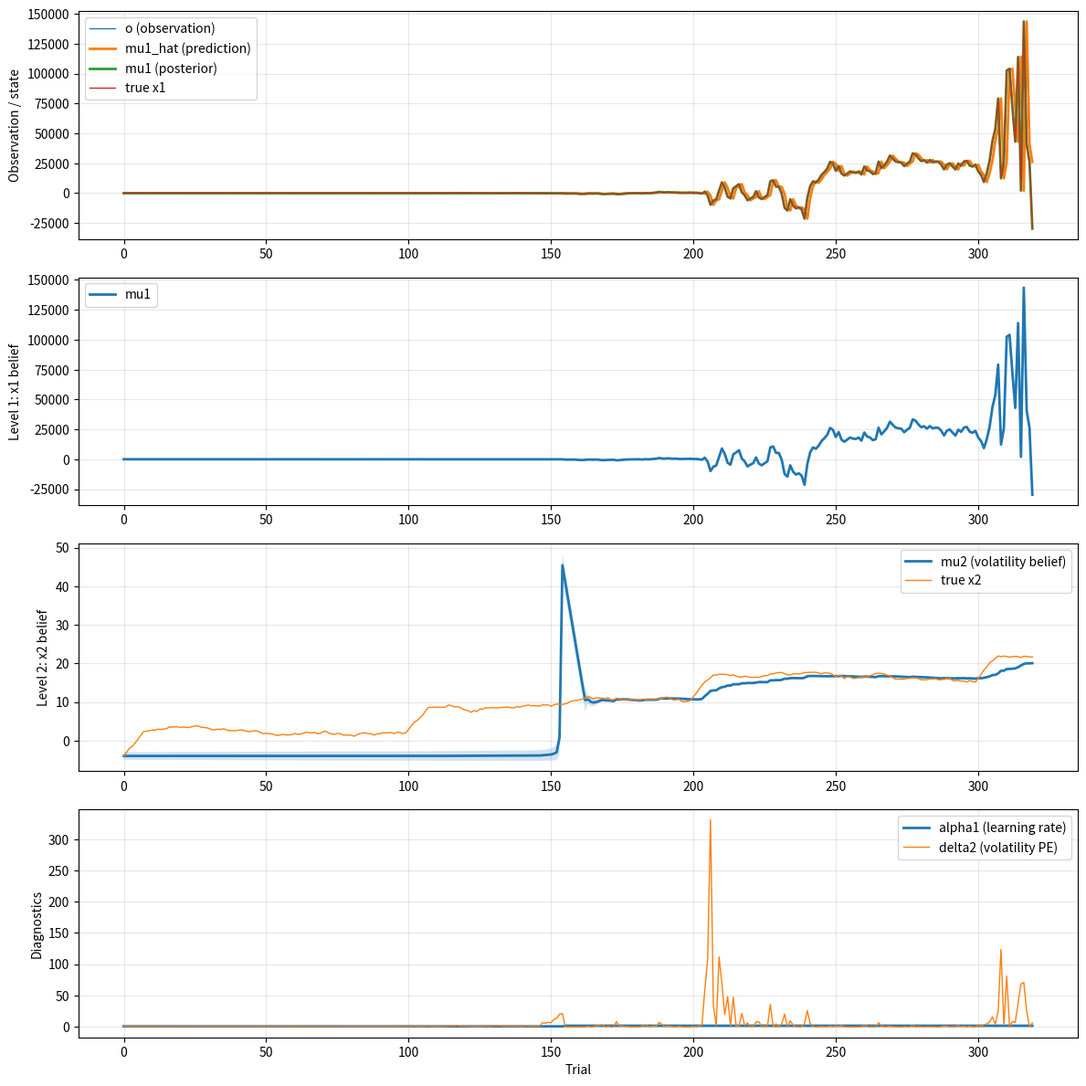

This chart was generated by the following Python code:
from __future__ import annotations

from collections.abc import Iterable
from dataclasses import dataclass

import numpy as np
from matplotlib import pyplot as plt

Number = int | float | np.number


def exp_clip(x: Number, clip: float = 60.0) -> float:
    """Exponentiation with clipping to avoid overflow."""
    return float(np.exp(np.clip(float(x), -clip, clip)))


def sigmoid_stable(x: Number) -> float:
    """Numerically stable sigmoid."""
    x = float(x)
    if x >= 0:
        z = np.exp(-x)
        return float(1.0 / (1.0 + z))
    else:
        z = np.exp(x)
        return float(z / (1.0 + z))


def _dbg_fail(t: int, **vals) -> None:
    msg = "BAD @t=" + str(t) + " | " + " ".join(f"{k}={v:.6g}" for k, v in vals.items())
    raise FloatingPointError(msg)


@dataclass
class HGF2Config:
    # Core HGF parameters
    # world state
    mu1_0: float
    sig1_0: float

    # volatility of the world
    mu2_0: float
    sig2_0: float

    # model parameters
    eta: float  # volatility of random walk variance
    s: float  # observation noise variance

    # Numerical stability
    min_var: float = 1e-8
    exp_clip_value: float = 30.0


class HGFPaper2Gaussian:
    """
    2-level Gaussian HGF as in Markovic & Kiebel (2016):
    x2_t = x2_{t-1} + sqrt(eta) * n
    x1_t = x1_{t-1} + exp(x2_t/2) * n   -> Var = exp(x2_t)
    o_t  = x1_t + sqrt(s) * n
    """

    def __init__(
        self,
        eta: float,
        s: float,
        mu1_init: float = 0.0,
        sig1_init: float = 1.0,
        mu2_init: float = 0.0,
        sig2_init: float = 1.0,
        min_var: float = 1e-8,
        exp_clip_value: float = 60.0,
    ):
        self.cfg = HGF2Config(
            mu1_0=float(mu1_init),
            sig1_0=float(sig1_init),
            mu2_0=float(mu2_init),
            sig2_0=float(sig2_init),
            eta=float(eta),
            s=float(s),
            min_var=float(min_var),
            exp_clip_value=float(exp_clip_value),
        )

        if self.cfg.eta <= 0:
            raise ValueError("eta must be > 0")
        if self.cfg.s <= 0:
            raise ValueError("s (observation variance) must > 0")

        # current posteriors
        self.mu1 = self.cfg.mu1_0
        self.sig1 = max(self.cfg.sig1_0, self.cfg.min_var)
        self.mu2 = self.cfg.mu2_0
        self.sig2 = max(self.cfg.sig2_0, self.cfg.min_var)

        # trial counter
        self.trial = 0

        self.history: dict[str, list[float]] = {
            "o": [],
            "mu1_hat": [],
            "sig1_hat": [],
            "mu1": [],
            "sig1": [],
            "mu2_hat": [],
            "sig2_hat": [],
            "mu2": [],
            "sig2": [],
            "omega": [],  # exp(mu2_hat)
            "delta1": [],
            "alpha1": [],
            "delta2": [],
            "k": [],
            "r": [],
        }

    def update(self, o: Number) -> None:
        o = float(o)
        minvar = self.cfg.min_var

        # ----------- Prediction -----------------
        # Level 2
        mu2_hat = self.mu2
        sig2_hat = max(self.sig2 + self.cfg.eta, minvar)
        # Level 1
        # omega = exp(mu2_hat)
        omega = exp_clip(mu2_hat, self.cfg.exp_clip_value)

        mu1_prev = self.mu1
        sig1_prev = self.sig1
        # denominator helper
        den1 = max(sig1_prev + omega, minvar)

        # ----------- Update -------------------
        # ----------- Level 1 ------------------
        # prediction error with observation
        delta1 = o - mu1_prev
        # sigma^{(1)}_t via precision sum (paper)
        # 1/sig1_t = 1/s + 1/(sig1_{t-1} + omega)
        sig1_new = 1.0 / max((1.0 / self.cfg.s) + (1.0 / den1), minvar)
        # learning rate
        alpha1 = sig1_new / max(self.cfg.s, minvar)
        # posterior update
        eps1 = alpha1 * delta1
        mu1_new = mu1_prev + eps1

        # ------------ Level 2 ---------------
        # prediction error on volatility
        delta2 = (sig1_new + eps1 * eps1) / den1 - 1.0

        # helper coefficients
        k = omega / den1
        r = (omega - sig1_prev) / den1

        # precision
        pi2 = (1.0 / sig2_hat) + 0.5 * k * (k + r * delta2)

        # posterior update
        sig2_new = 1.0 / max(pi2, minvar)
        mu2_new = mu2_hat + 0.5 * max(sig2_new, minvar) * k * delta2

        # state update of the model
        self.mu1, self.mu2 = mu1_new, mu2_new
        self.sig1, self.sig2 = sig1_new, sig2_new

        # Log
        self.history["o"].append(o)
        self.history["mu1_hat"].append(mu1_prev)
        self.history["sig1_hat"].append(den1)
        self.history["mu1"].append(self.mu1)
        self.history["sig1"].append(self.sig1)
        self.history["mu2_hat"].append(mu2_hat)
        self.history["sig2_hat"].append(sig2_hat)
        self.history["mu2"].append(self.mu2)
        self.history["sig2"].append(self.sig2)
        self.history["omega"].append(omega)
        self.history["delta1"].append(delta1)
        self.history["alpha1"].append(alpha1)
        self.history["delta2"].append(delta2)
        self.history["k"].append(k)
        self.history["r"].append(r)

    def run(self, inputs: Iterable[Number]) -> dict[str, list[float]]:
        for o in inputs:
            self.update(o)
        return self.history

    # ---------- Plotting (adapted from plot_results in hgf/hgf3.py) ----------
    def plot_results(
        self,
        true_x1: Iterable[Number] | None = None,
        true_x2: Iterable[Number] | None = None,
    ):
        trials = np.arange(len(self.history["o"]))
        fig, axes = plt.subplots(4, 1, figsize=(12, 12))

        # 1) Observations vs inferred state (mu1)
        ax = axes[0]
        ax.plot(trials, self.history["o"], label="o (observation)", linewidth=1)
        ax.plot(trials, self.history["mu1_hat"], label="mu1_hat (prediction)", linewidth=2)
        ax.plot(trials, self.history["mu1"], label="mu1 (posterior)", linewidth=2)

        if true_x1 is not None:
            ax.plot(trials, list(true_x1), label="true x1", linewidth=1)

        ax.set_ylabel("Observation / state")
        ax.legend()
        ax.grid(True, alpha=0.3)

        # 2) State uncertainty (sig1)
        ax = axes[1]
        mu1 = np.array(self.history["mu1"])
        sig1 = np.maximum(np.array(self.history["sig1"]), 0.0)
        ax.plot(trials, mu1, label="mu1", linewidth=2)
        ax.fill_between(trials, mu1 - np.sqrt(sig1), mu1 + np.sqrt(sig1), alpha=0.2)
        ax.set_ylabel("Level 1: x1 belief")
        ax.legend()
        ax.grid(True, alpha=0.3)

        # 3) Volatility belief (mu2) + omega = exp(mu2_hat)
        ax = axes[2]
        mu2 = np.array(self.history["mu2"])
        sig2 = np.maximum(np.array(self.history["sig2"]), 0.0)
        ax.plot(trials, mu2, label="mu2 (volatility belief)", linewidth=2)
        ax.fill_between(trials, mu2 - np.sqrt(sig2), mu2 + np.sqrt(sig2), alpha=0.2)

        if true_x2 is not None:
            ax.plot(trials, list(true_x2), label="true x2", linewidth=1)

        ax.set_ylabel("Level 2: x2 belief")
        ax.legend()
        ax.grid(True, alpha=0.3)

        # 4) Learning rate alpha1 + delta2 (diagnostics)
        ax = axes[3]
        ax.plot(trials, self.history["alpha1"], label="alpha1 (learning rate)", linewidth=2)
        ax.plot(trials, self.history["delta2"], label="delta2 (volatility PE)", linewidth=1)
        ax.set_ylabel("Diagnostics")
        ax.set_xlabel("Trial")
        ax.legend()
        ax.grid(True, alpha=0.3)

        plt.tight_layout()
        return fig


# ============================================================
# Sanity test: simulate data from the paper generative model
# ============================================================


def simulate_paper_environment(
    duration: int = 320,
    eta_true: float = 0.05,
    s_true: float = 15.0**2,
    x2_baseline: float = -4.0,
    burst_every: int = 100,
    burst_len: int = 8.0,
    burst_add: float = 0.9,
    seed: int = 42,
):
    rng = np.random.default_rng(seed)

    x2 = np.zeros(duration, dtype=float)
    x1 = np.zeros(duration, dtype=float)

    x2[0] = x2_baseline
    x1[0] = 0.0

    for t in range(1, duration):
        x2[t] = x2[t - 1] + np.sqrt(eta_true) * rng.standard_normal()

        if burst_every > 0 and (t % burst_every) < burst_len:
            x2[t] += burst_add

        # step std = exp(x2/2)
        x1[t] = x1[t - 1] + np.exp(x2[t] / 2.0) * rng.standard_normal()

    o = x1 + np.sqrt(s_true) * rng.standard_normal(duration)
    return o, x1, x2


def _demo_paper_hgf2():
    o, x1_true, x2_true = simulate_paper_environment()

    model = HGFPaper2Gaussian(
        eta=0.005,
        s=15.0**2,
        mu1_init=0.0,
        sig1_init=10.0,
        mu2_init=-4.0,  # vicino a x2_baseline
        sig2_init=1.0,
    )
    model.run(o)
    model.plot_results(true_x1=x1_true, true_x2=x2_true)
    plt.show()


if __name__ == "__main__":
    _demo_paper_hgf2()
